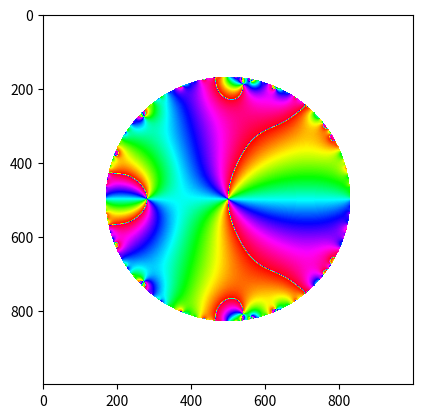

Write Python code to recreate this figure.
import numpy as np
import matplotlib.pyplot as plt

size = 1.5

# creates x and y
x = np.linspace(-size,size,1000)
y = np.linspace(-size,size,1000)

# creates argand plane
xy, yx = np.meshgrid(x,y)
z = xy + 1j*yx
print("argand plane\n",z)

# applies function
#### change function ####
f = 0
for n in range(20):
    f = f + z**2**n
print("function\n",f)

u = f.real
v = f.imag

# modulus and argument
mod = np.sqrt(u**2 + v**2)
print("modulus\n",mod)

arg = np.arctan(v/u)
print("argument\n",arg)

plt.imshow(arg, cmap='hsv')
plt.show()
